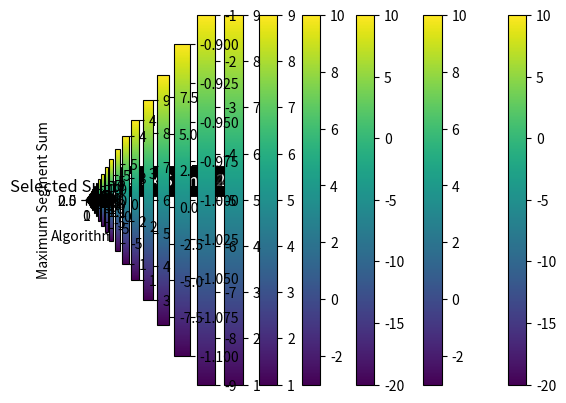

Write the Python code that produced this figure.
import numpy as np  # Importing the numpy library as 'np' for efficient numerical operations.
import random  # Importing the 'random' module to generate random numbers.
import time  # Importing the 'time' module to measure execution time.
import matplotlib.pyplot as plt  # Importing the 'matplotlib.pyplot' module for data visualization.

# Genetic Algorithms
def max_segment_2d_genetic(matrix, population_size=100, num_generations=100):
    # Function to generate a random program (candidate solution)
    def generate_program(matrix):
        rows, cols = matrix.shape
        i1 = random.randint(0, rows - 1)
        i2 = random.randint(i1, rows - 1)
        j1 = random.randint(0, cols - 1)
        j2 = random.randint(j1, cols - 1)
        return i1, i2, j1, j2

    # Function to evaluate the fitness of a program
    def fitness(program, matrix):
        i1, i2, j1, j2 = program
        submatrix = matrix[i1:i2 + 1, j1:j2 + 1]
        return np.sum(submatrix)

    # Function to recombine two programs
    def recombine(program1, program2):
        i1 = (program1[0] + program2[0]) // 2
        i2 = (program1[1] + program2[1]) // 2
        j1 = (program1[2] + program2[2]) // 2
        j2 = (program1[3] + program2[3]) // 2
        return i1, i2, j1, j2

    # Function to mutate a program
    def mutate(program):
        i1, i2, j1, j2 = program
        if random.random() < 0.2:
            i1 = random.randint(0, i2)
        if random.random() < 0.2:
            i2 = random.randint(i1, i2)
        if random.random() < 0.2:
            j1 = random.randint(0, j2)
        if random.random() < 0.2:
            j2 = random.randint(j1, j2)
        return i1, i2, j1, j2

    # Initialization of the population with random programs
    population = [generate_program(matrix) for _ in range(population_size)]

    # Main loop for genetic algorithm
    for generation in range(num_generations):
        population = sorted(population, key=lambda program: -fitness(program, matrix))

        selected_programs = population[:population_size // 2]

        new_population = selected_programs.copy()
        while len(new_population) < population_size:
            parent1, parent2 = random.choices(selected_programs, k=2)
            child = recombine(parent1, parent2)
            child = mutate(child)
            new_population.append(child)

        population = new_population

    # Return the program with the maximum fitness (maximum sum of submatrix)
    return max(population, key=lambda program: fitness(program, matrix))

# Function to generate an initial solution (random submatrix)
def generate_solution(matrix):
    rows, cols = matrix.shape
    i1 = random.randint(0, rows - 1)
    i2 = random.randint(i1, rows - 1)
    j1 = random.randint(0, cols - 1)
    j2 = random.randint(j1, cols - 1)
    return i1, i2, j1, j2

# Function to evaluate a solution (sum of elements in the submatrix)
def evaluate_solution(solution, matrix):
    i1, i2, j1, j2 = solution
    submatrix = matrix[i1:i2 + 1, j1:j2 + 1]
    return np.sum(submatrix)

# Main function
def main():
  
    # Define the list of test cases
    tests = [
        {
            "matrix": [
                [1, 2, -1, -4, -20],
                [-8, -3, 4, 2, 1],
                [3, 8, 10, 1, 3],
                [-4, -1, 1, 7, -6],
            ],
        },
        {
            "matrix": [
                [1, 2, -1, -4, -20],
                [-8, -3, 4, 2, 1],
                [3, 8, 10, 1, 3],
                [-4, -1, 1, 7, -6],
            ],
        },
        {
            "matrix": [[1, 2, 3], [4, 5, 6], [7, 8, 9]],
        },
        {
            "matrix": [[-1, -2, -3], [-4, -5, -6], [-7, -8, -9]],
        },
        {
            "matrix": [[1, -2, 3], [4, -5, 6], [7, -8, 9]],
        },
        {
            "matrix": [[1, 2], [3, 4]],
        },
        {
            "matrix": [
                [2, -1, 4, -6, 2],
                [-3, 2, -1, 4, -3],
                [1, -5, 2, -1, 5],
                [4, -2, 3, 7, -2],
            ],
        },
        {
            "matrix": [[-2, 5, -1, 4], [8, -6, 3, 1], [2, 2, -4, -1], [-3, 2, 6, -1]],
        },
        {
            "matrix": [[1, 2, 3], [4, 5, 6], [7, 8, 9], [10, 11, 12]],
        },
        {
            "matrix": [[-1, -2, -3], [-4, -5, -6], [-7, -8, -9], [-10, -11, -12]],
        },
        {
            "matrix": [[1, -2, 3], [4, -5, 6], [7, -8, 9]],
        },
        {
            "matrix": [[1, 2], [3, 4]],
        },
        {
            "matrix": [[1, 2, 3], [4, 5, 6], [7, 8, 9], [10, 11, 12]],
        },
        {
            "matrix": [[-1, -2, -3], [-4, -5, -6], [-7, -8, -9], [-10, -11, -12]],
        },
        {
            "matrix": [[1, -2, 3], [4, -5, 6], [7, -8, 9]],
        },
        {
            "matrix": [[1, 2], [3, 4]],
        },
        {
            "matrix": [
                [2, -1, 4, -6, 2],
                [-3, 2, -1, 4, -3],
                [1, -5, 2, -1, 5],
                [4, -2, 3, 7, -2],
            ],
        },
        {
            "matrix": [[-2, 5, -1, 4], [8, -6, 3, 1], [2, 2, -4, -1], [-3, 2, 6, -1]],
        },
        {
            "matrix": [[1, 1], [1, 1], [1, 1], [1, 1]],
        },
    ]

    # Iterate through the test cases
    for test in tests:
        matrix = np.array(test["matrix"])

        # Apply the genetic algorithm
        start_time = time.time()
        i1_genetic, i2_genetic, j1_genetic, j2_genetic = max_segment_2d_genetic(matrix)
        end_time = time.time()

        max_sum_genetic = matrix[i1_genetic:i2_genetic + 1, j1_genetic:j2_genetic + 1].sum()
        execution_time_genetic = end_time - start_time

        # Print the results in a similar format to the provided example
        print("Genetic Programming:")
        print(f"Matrix:")
        print(matrix)
        print(f"Maximum Segment Sum: {max_sum_genetic}")
        print(f"Indices (i1, i2, j1, j2): ({i1_genetic}, {i2_genetic}, {j1_genetic}, {j2_genetic}")
        print(f"Execution Time: {execution_time_genetic} seconds")
        print("=" * 30)

        # Plot the matrix
        plt.xlabel('Algorithms')
        plt.ylabel('Maximum Segment Sum')
        plt.imshow(matrix, cmap='viridis')
        plt.title(f'Original Matrix\nMaximum Segment Sum: {max_sum_genetic}')
        plt.colorbar()
        plt.show()

        # Plot the selected submatrix
        plt.imshow(matrix[i1_genetic:i2_genetic + 1, j1_genetic:j2_genetic + 1], cmap='viridis')
        plt.title('Selected Submatrix')
        plt.colorbar()
        # Annotate the plot with Maximum Segment Sum
        plt.annotate(f'Max Sum: {max_sum_genetic}', xy=(0.5, 0.5), xytext=(30, 10),
                     textcoords='offset points', color='white', fontsize=12, bbox=dict(facecolor='black', alpha=0.7))
        plt.show()

# Call the main function
if __name__ == "__main__":
    main()


